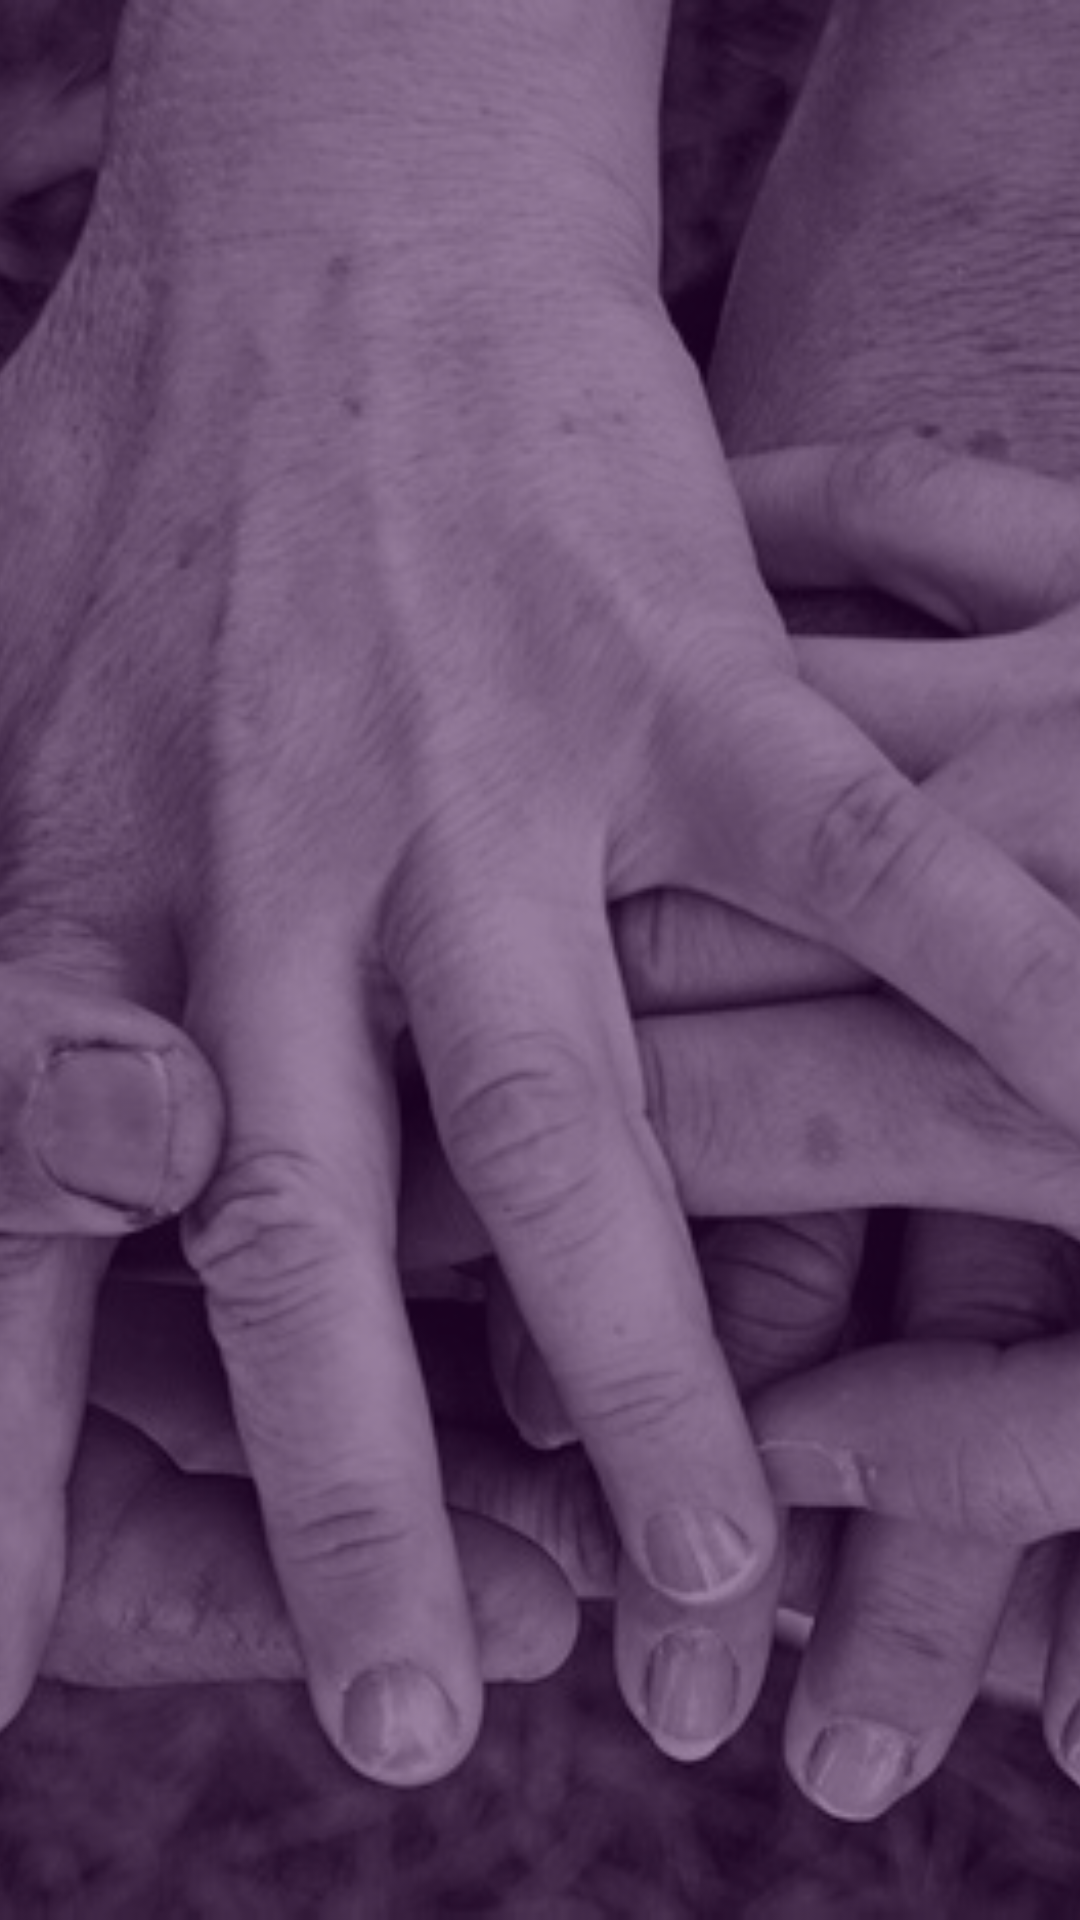

The Android layout XML behind this screen, and the referenced resources:
<!-- AndroidManifest.xml: application theme AppTheme -->
<!-- res/layout/activity_main.xml -->
<RelativeLayout xmlns:android="http://schemas.android.com/apk/res/android"
    xmlns:tools="http://schemas.android.com/tools"
    android:layout_width="match_parent"
    android:layout_height="match_parent"
    tools:context=".MainActivity">

    <ImageView
        android:layout_width="match_parent"
        android:layout_height="match_parent"
        android:scaleType="centerCrop"
        android:src="@drawable/img_manos_trans_1" />

    <include
        android:id="@+id/toolbar"
        layout="@layout/toolbar" />

    <FrameLayout
        android:id="@+id/container"
        android:layout_width="match_parent"
        android:layout_height="match_parent"
        tools:context=".MainActivity"
        android:layout_below="@id/toolbar"
        tools:ignore="MergeRootFrame" />

</RelativeLayout>
<!-- res/layout/toolbar.xml (included above) -->
<?xml version="1.0" encoding="utf-8"?>
<android.support.v7.widget.Toolbar
    xmlns:android="http://schemas.android.com/apk/res/android"
    android:minHeight="?attr/actionBarSize"
    android:background="@android:color/transparent"
    android:layout_width="match_parent"
    android:layout_height="wrap_content">

</android.support.v7.widget.Toolbar>
<!-- resources referenced by this layout -->
<resources>
  <!-- drawable img_manos_trans_1: png bitmap (drawable, 359863 bytes) -->
  <style name="AppTheme" parent="Theme.AppCompat.NoActionBar">
          
          <item name="windowActionBar">false</item>
          <item name="windowNoTitle">true</item>
      </style>
</resources>
